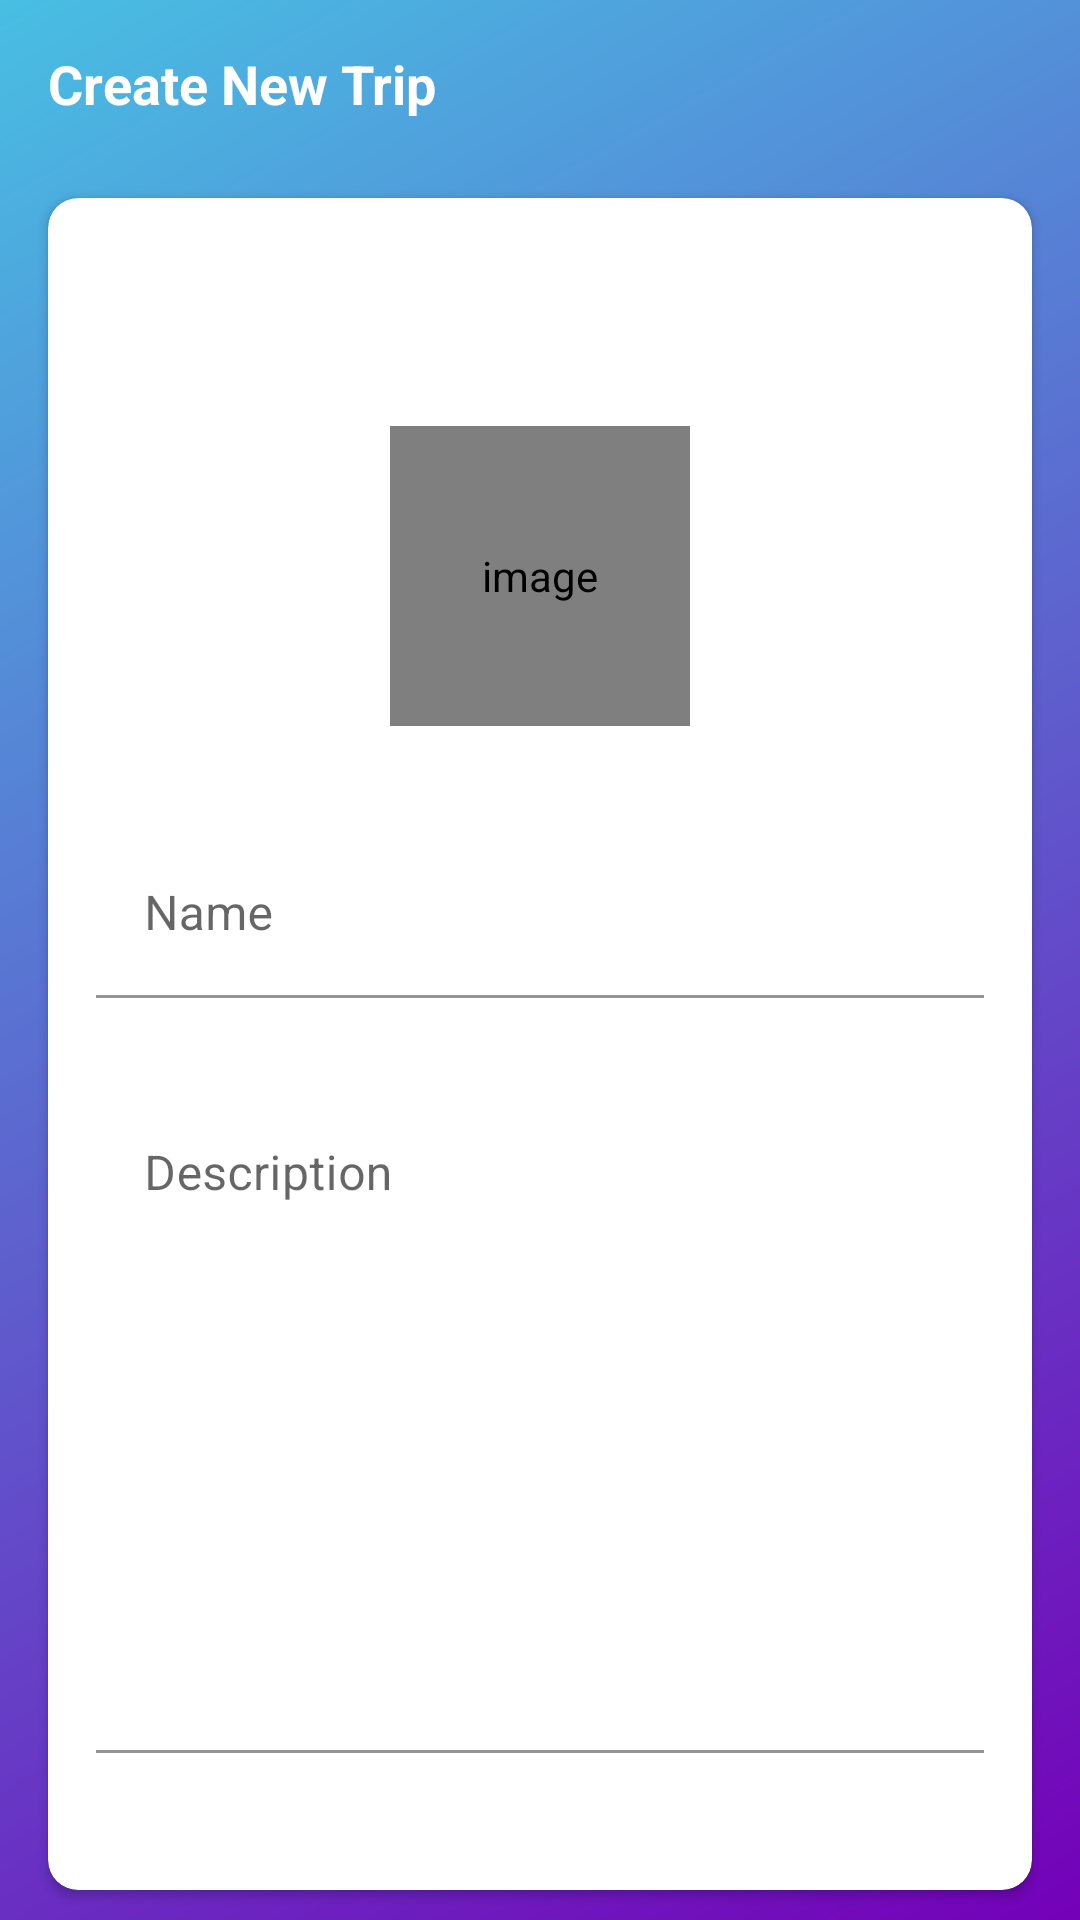

Write the Android layout XML for this screen, with the resource values it uses.
<!-- AndroidManifest.xml: application theme Theme.TripHub -->
<!-- res/layout/activity_add_trip.xml -->
<?xml version="1.0" encoding="utf-8"?>
<LinearLayout xmlns:android="http://schemas.android.com/apk/res/android"
    xmlns:app="http://schemas.android.com/apk/res-auto"
    xmlns:tools="http://schemas.android.com/tools"
    android:layout_width="match_parent"
    android:layout_height="match_parent"
    android:background="@drawable/gradient_background"
    android:orientation="vertical"
    tools:context=".activities.AddTripActivity">

    <androidx.appcompat.widget.Toolbar
        android:id="@+id/toolbarAddTripActivity"
        android:layout_width="match_parent"
        android:layout_height="?attr/actionBarSize">

        <TextView
            android:id="@+id/tvTitle"
            android:layout_width="match_parent"
            android:layout_height="match_parent"
            android:gravity="center_vertical"
            android:text="@string/create_new_trip"
            android:textColor="@color/white"
            android:textSize="@dimen/toolbar_title_text_size"
            android:textStyle="bold" />

    </androidx.appcompat.widget.Toolbar>

    <androidx.cardview.widget.CardView
        android:layout_width="match_parent"
        android:layout_height="match_parent"
        android:layout_marginStart="@dimen/my_profile_screen_content_margin_start_end"
        android:layout_marginTop="@dimen/my_profile_screen_content_margin_top_bottom"
        android:layout_marginEnd="@dimen/my_profile_screen_content_margin_start_end"
        android:layout_marginBottom="@dimen/my_profile_screen_content_margin_top_bottom"
        android:elevation="@dimen/card_view_elevation"
        app:cardCornerRadius="@dimen/card_view_corner_radius">

        <androidx.constraintlayout.widget.ConstraintLayout
            android:layout_width="match_parent"
            android:layout_height="match_parent">

            <LinearLayout
                android:layout_width="match_parent"
                android:layout_height="wrap_content"
                android:gravity="center_horizontal"
                android:orientation="vertical"
                android:padding="@dimen/my_profile_screen_content_padding"
                app:layout_constraintEnd_toEndOf="parent"
                app:layout_constraintStart_toStartOf="parent"
                app:layout_constraintTop_toTopOf="parent">

                <de.hdodenhof.circleimageview.CircleImageView
                    android:id="@+id/ivTripImage"
                    android:layout_width="@dimen/my_profile_user_image_size"
                    android:layout_height="@dimen/my_profile_user_image_size"
                    android:layout_marginTop="60dp"
                    android:layout_marginBottom="@dimen/my_profile_user_image_margin_top_bottom"
                    android:contentDescription="@string/image_content_description"
                    android:src="@drawable/ic_image_placeholder" />

                <com.google.android.material.textfield.TextInputLayout
                    android:layout_width="match_parent"
                    android:layout_height="wrap_content"
                    android:layout_marginTop="@dimen/my_profile_name_til_margin_top">

                    <androidx.appcompat.widget.AppCompatEditText
                        android:id="@+id/etName"
                        android:layout_width="match_parent"
                        android:layout_height="wrap_content"
                        android:background="@color/white"
                        android:hint="@string/name"
                        android:textSize="@dimen/et_text_size" />
                </com.google.android.material.textfield.TextInputLayout>

                <com.google.android.material.textfield.TextInputLayout
                    android:layout_width="match_parent"
                    android:layout_height="wrap_content"
                    android:layout_marginTop="@dimen/my_profile_name_til_margin_top">

                    <com.google.android.material.textfield.TextInputEditText
                        android:id="@+id/etDescription"
                        android:layout_width="match_parent"
                        android:layout_height="wrap_content"
                        android:background="@color/white"
                        android:gravity="top"
                        android:hint="@string/description"
                        android:inputType="textMultiLine"
                        android:lines="10"
                        android:overScrollMode="always"
                        android:scrollbarStyle="insideInset"
                        android:scrollbars="vertical"
                        android:scrollHorizontally="false" />
                </com.google.android.material.textfield.TextInputLayout>

                <Button
                    android:id="@+id/btnUpdate"
                    android:layout_width="match_parent"
                    android:layout_height="wrap_content"
                    android:layout_gravity="center"
                    android:layout_marginTop="60dp"
                    android:background="@drawable/button_rounded_gradient"
                    android:foreground="?attr/selectableItemBackground"
                    android:gravity="center"
                    android:paddingTop="@dimen/btn_padding_top_bottom"
                    android:paddingBottom="@dimen/btn_padding_top_bottom"
                    android:text="@string/create_trip"
                    android:textColor="@android:color/white"
                    android:textSize="@dimen/btn_text_size" />


            </LinearLayout>
        </androidx.constraintlayout.widget.ConstraintLayout>
    </androidx.cardview.widget.CardView>
</LinearLayout>
<!-- resources referenced by this layout -->
<resources>
  <color name="white">#FFFFFFFF</color>
  <dimen name="btn_padding_top_bottom">8dp</dimen>
  <dimen name="btn_text_size">18sp</dimen>
  <dimen name="card_view_corner_radius">10dp</dimen>
  <dimen name="card_view_elevation">10dp</dimen>
  <dimen name="et_text_size">16sp</dimen>
  <dimen name="my_profile_name_til_margin_top">25dp</dimen>
  <dimen name="my_profile_screen_content_margin_start_end">16dp</dimen>
  <dimen name="my_profile_screen_content_margin_top_bottom">10dp</dimen>
  <dimen name="my_profile_screen_content_padding">16dp</dimen>
  <dimen name="my_profile_user_image_margin_top_bottom">10dp</dimen>
  <dimen name="my_profile_user_image_size">100dp</dimen>
  <dimen name="toolbar_title_text_size">18sp</dimen>
  <!-- drawable gradient_background (drawable) -->
  <?xml version="1.0" encoding="utf-8"?>
  <shape xmlns:android="http://schemas.android.com/apk/res/android"
      android:shape="rectangle">
      <gradient
          android:startColor="@color/primary"
          android:endColor="@color/secondaryVariant"
          android:angle="135" />
  </shape>
  <!-- drawable ic_image_placeholder: png bitmap (drawable, 2043 bytes) -->
  <string name="create_new_trip">Create New Trip</string>
  <string name="create_trip">Create Trip</string>
  <string name="description">Description</string>
  <string name="image_content_description">image</string>
  <string name="name">Name</string>
  <style name="Theme.TripHub" parent="Theme.MaterialComponents.Light.NoActionBar">
          
          <item name="colorPrimary">@color/primary</item>
          <item name="colorPrimaryVariant">@color/primaryVariant</item>
          <item name="colorOnPrimary">@color/onPrimary</item>
          
          <item name="colorSecondary">@color/secondary</item>
          <item name="colorSecondaryVariant">@color/secondaryVariant</item>
          <item name="colorOnSecondary">@color/onSecondary</item>
          
          <item name="android:statusBarColor" tools:targetApi="l">?attr/colorPrimaryVariant</item>
          
      </style>
  <color name="primary">#7400B8</color>
  <color name="secondaryVariant">#48BFE3</color>
  <color name="primaryVariant">#6930C3</color>
  <color name="onPrimary">@color/white</color>
  <color name="secondary">#80FFDB</color>
  <color name="onSecondary">@color/black</color>
  <color name="black">#FF000000</color>
</resources>
